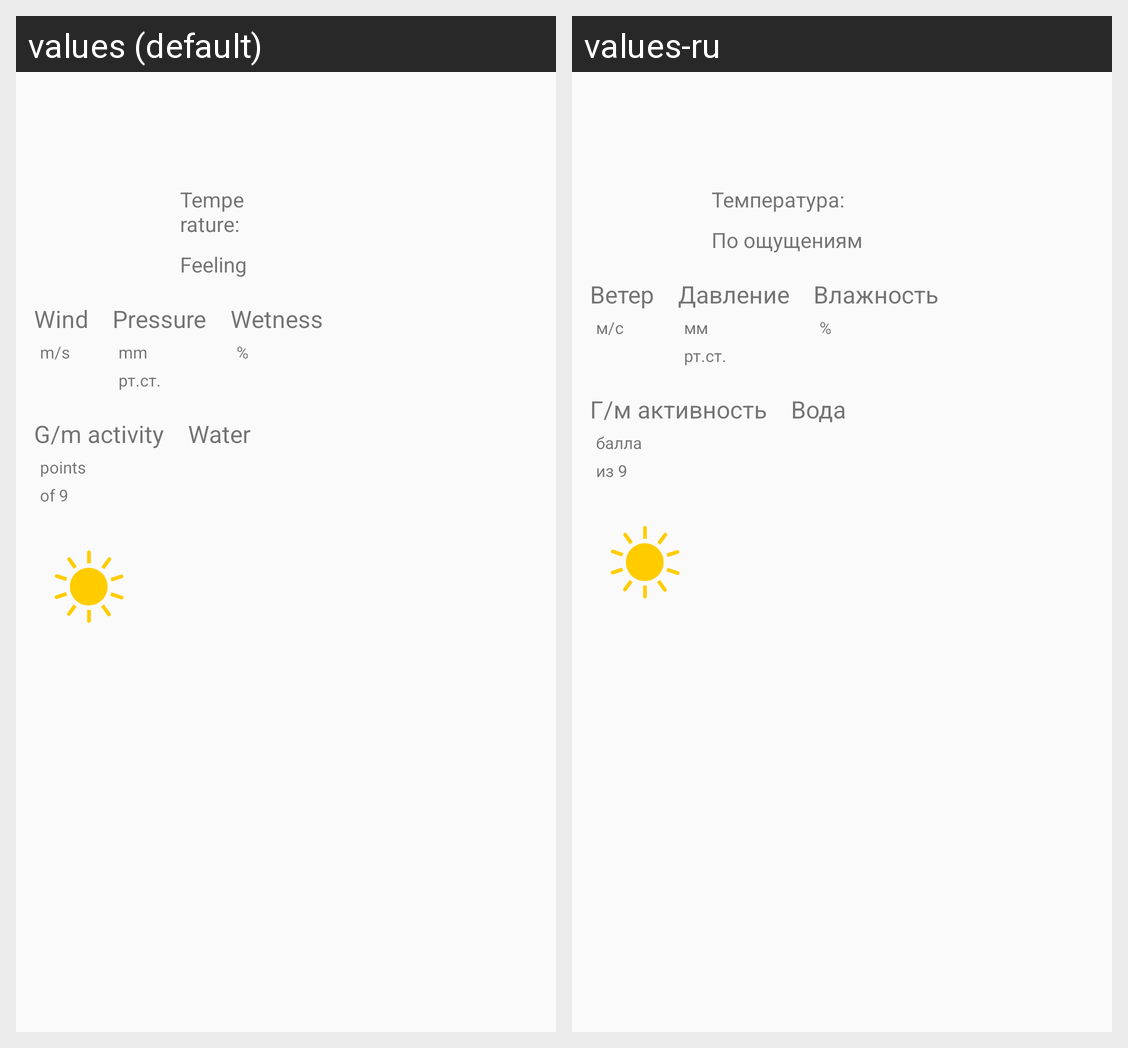

The same Android screen rendered under two of its app's locales, left to right. List the strings drawn on it with the default value and each locale's translation.
Android screen res/layout/main_fragment.xml rendered under 2 locales, left to right: values (default), values-ru. Device: Nexus 5 (rendered at 1080×1920; each locale shown at half size, 540×960, under a caption strip naming it); theme Theme.WeatherHistory.
Strings drawn on this screen, with the default value and each locale's value (text and hints the layout hard-codes, and strings that could not be matched under every locale, appear in the picture but are not listed):

temperature
  values: Temperature:
  values-ru: Температура:

feeling_temperature
  values: Feeling
  values-ru: По ощущениям

wind
  values: Wind
  values-ru: Ветер

m_s
  values: m/s
  values-ru: м/с

pressure
  values: Pressure
  values-ru: Давление

mm
  values: mm
  values-ru: мм

rs_st
  values: рт.ст.
  values-ru: рт.ст.

Wetness
  values: Wetness
  values-ru: Влажность

percent
  values: %
  values-ru: %  [not translated; the default value is used]

Gm_activity
  values: G/m activity
  values-ru: Г/м активность

points
  values: points
  values-ru: балла

from_9
  values: of 9
  values-ru: из 9

water
  values: Water
  values-ru: Вода
